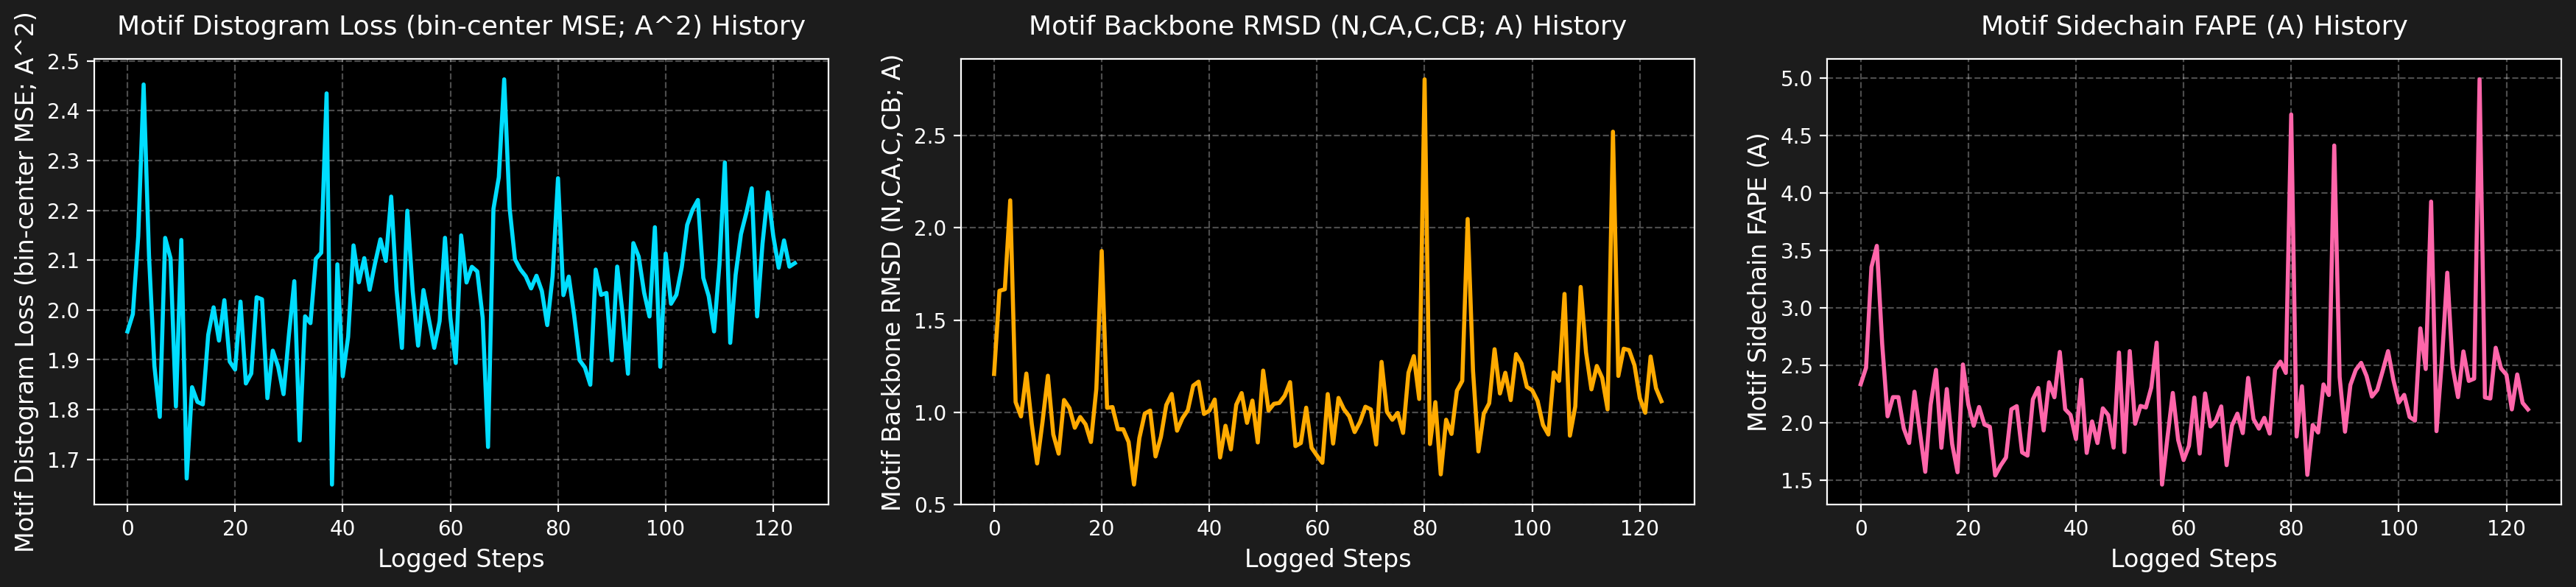

Source data for this figure (header and first rows):
step, motif_distogram_loss, motif_coords_loss, motif_fape_loss
0, 1.957, 1.208, 2.335
1, 1.992, 1.659, 2.478
2, 2.148, 1.667, 3.354
3, 2.453, 2.149, 3.538
4, 2.109, 1.056, 2.683
5, 1.888, 0.9777, 2.056
6, 1.785, 1.21, 2.223
7, 2.145, 0.9374, 2.222
8, 2.104, 0.7229, 1.951
9, 1.806, 0.9480, 1.824
10, 2.14, 1.198, 2.27
11, 1.661, 0.8808, 1.921
12, 1.845, 0.7759, 1.573
13, 1.815, 1.067, 2.158
14, 1.81, 1.023, 2.46
15, 1.95, 0.9164, 1.782
16, 2.005, 0.9747, 2.293
17, 1.938, 0.9348, 1.815
18, 2.02, 0.8391, 1.569
19, 1.896, 1.127, 2.506
20, 1.88, 1.874, 2.159
21, 2.017, 1.024, 1.974
22, 1.852, 1.028, 2.137
23, 1.872, 0.9082, 1.984
24, 2.025, 0.9079, 1.964
25, 2.021, 0.8389, 1.541
26, 1.823, 0.6084, 1.627
27, 1.918, 0.8605, 1.697
28, 1.886, 0.9928, 2.117
29, 1.831, 1.009, 2.144
30, 1.95, 0.7609, 1.742
31, 2.058, 0.8667, 1.714
32, 1.738, 1.04, 2.203
33, 1.987, 1.099, 2.302
34, 1.974, 0.9004, 1.933
35, 2.103, 0.9678, 2.352
36, 2.115, 1.011, 2.221
37, 2.435, 1.144, 2.616
38, 1.649, 1.166, 2.118
39, 2.092, 0.9910, 2.068
40, 1.867, 1.009, 1.858
41, 1.946, 1.069, 2.374
42, 2.13, 0.7553, 1.738
43, 2.055, 0.9270, 2.011
44, 2.104, 0.7991, 1.823
45, 2.04, 1.041, 2.125
46, 2.094, 1.104, 2.066
47, 2.142, 0.9429, 1.783
48, 2.098, 1.063, 2.611
49, 2.228, 0.8366, 1.745
50, 2.04, 1.226, 2.623
51, 1.924, 1.01, 1.991
52, 2.199, 1.046, 2.146
53, 2.038, 1.051, 2.132
54, 1.928, 1.089, 2.307
55, 2.04, 1.163, 2.697
56, 1.982, 0.8168, 1.462
57, 1.924, 0.8334, 1.869
58, 1.978, 1.025, 2.259
59, 2.145, 0.8077, 1.85
... 65 more rows
